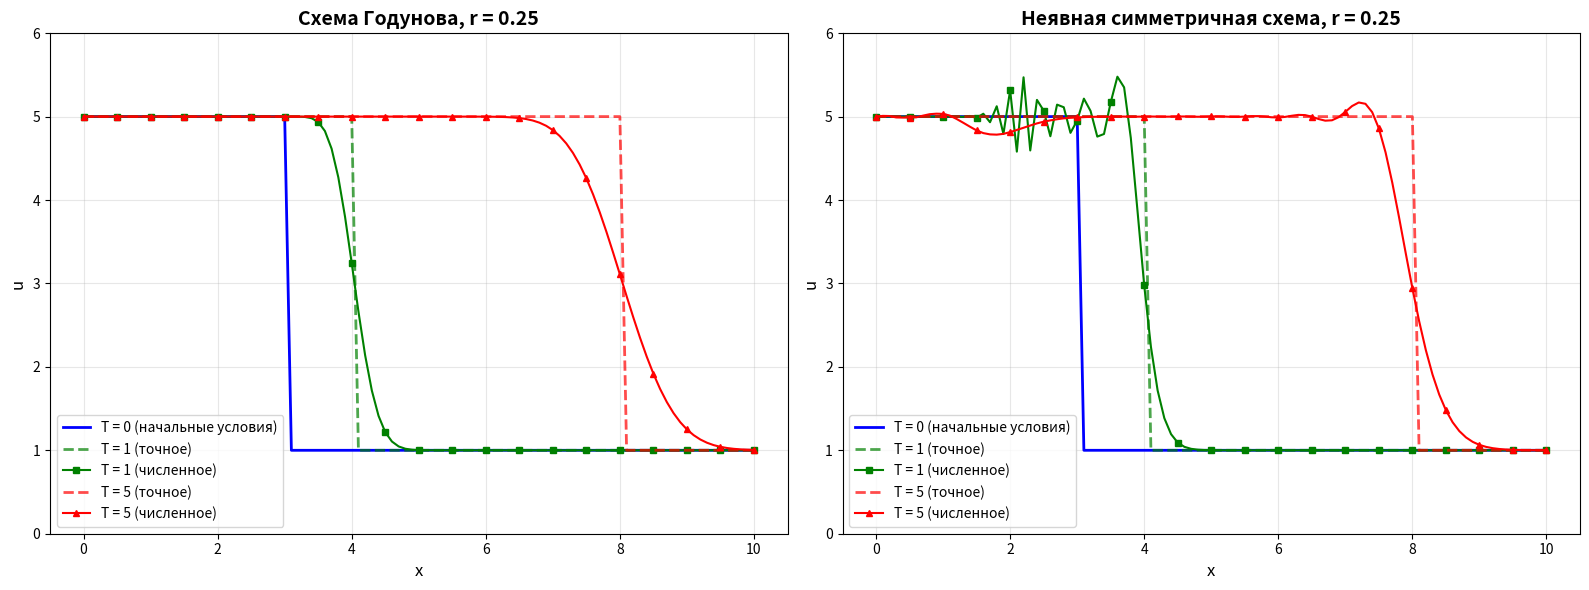
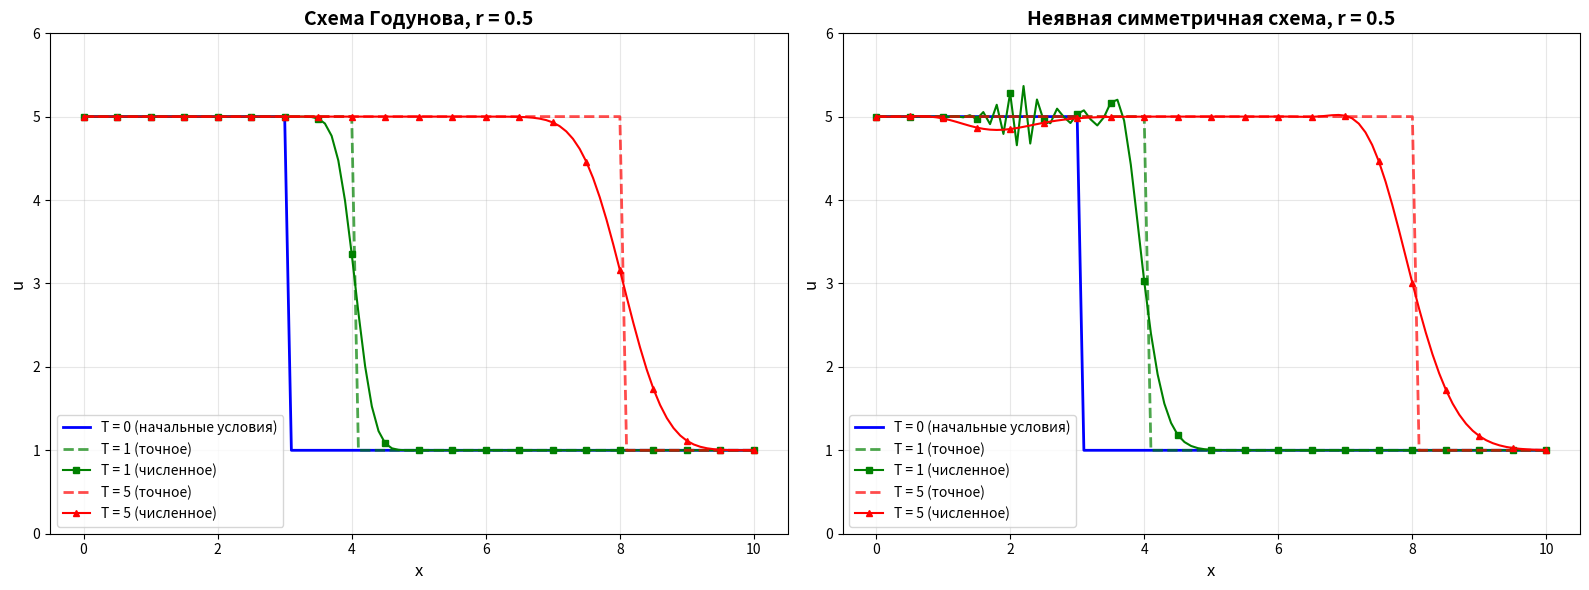
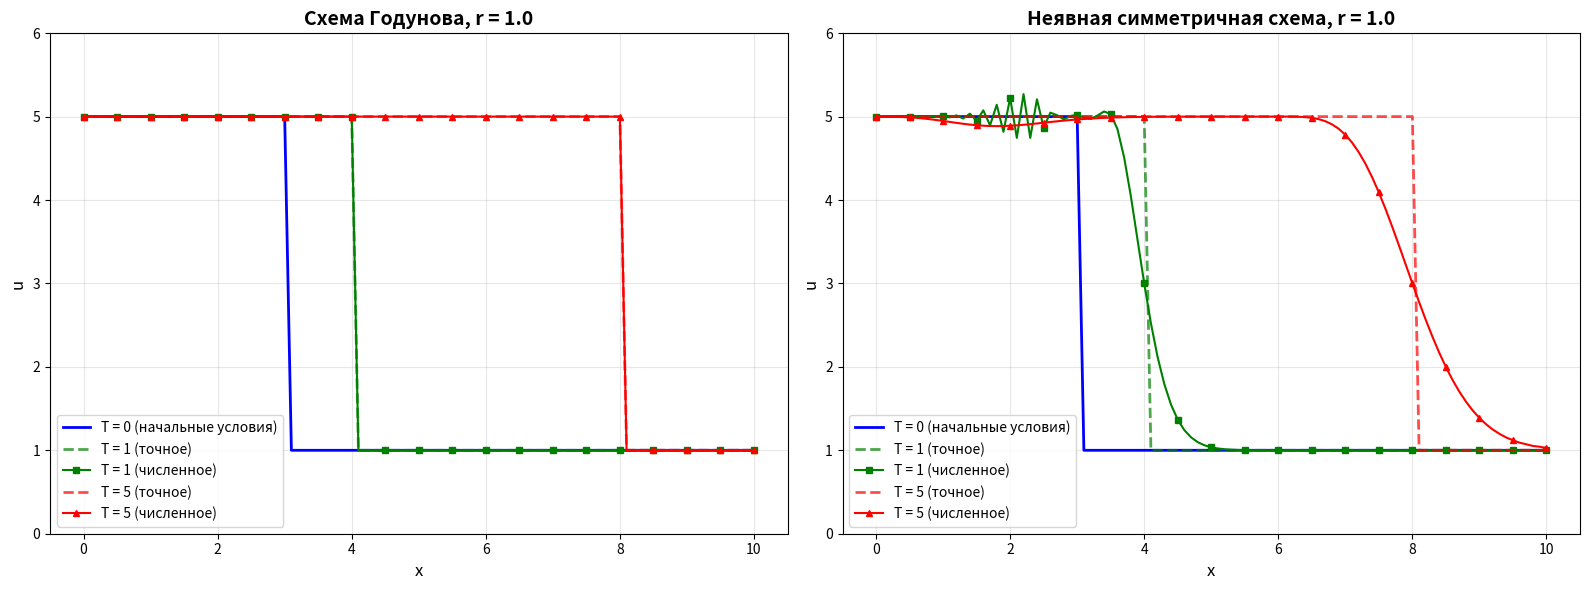
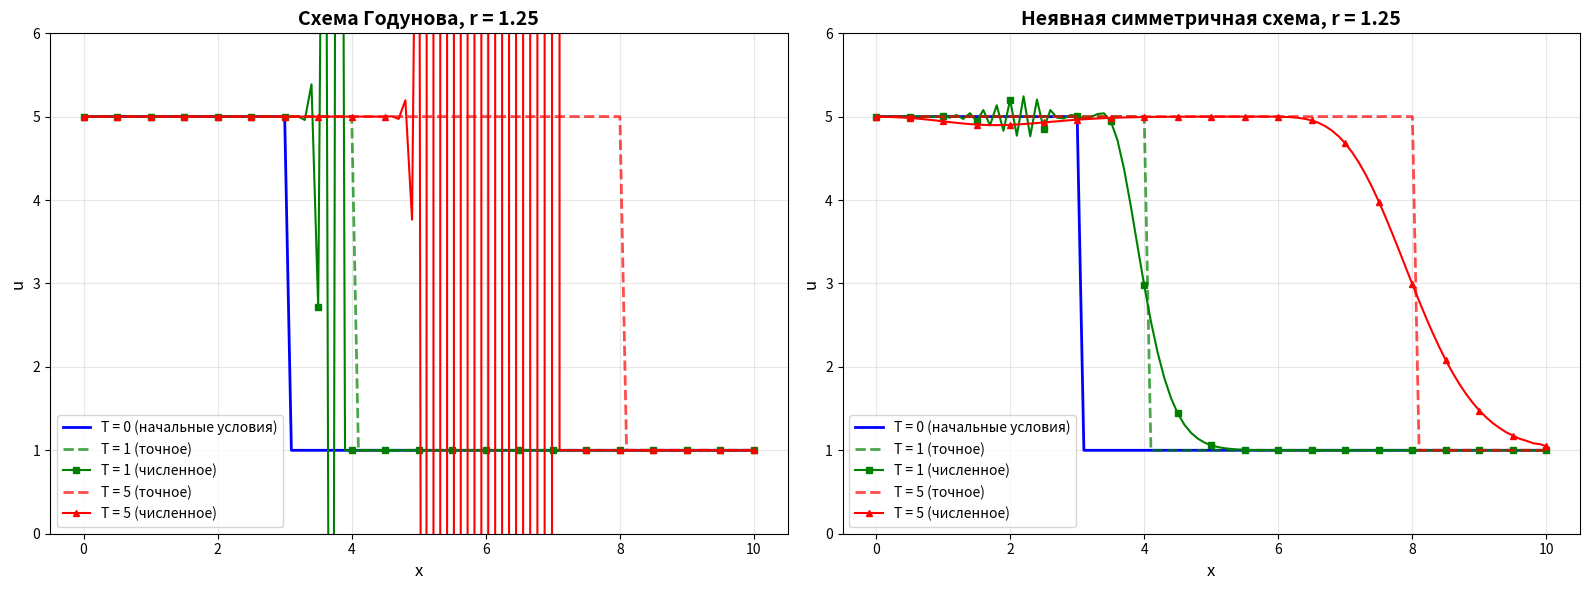

The matplotlib source for these figures, in order:
import numpy as np
import matplotlib.pyplot as plt

a = 1.0
x_start = 0.0
x_end = 10.0
h = 0.1
r_values = [0.25, 0.5, 1.0, 1.25]
T_values = [0, 1, 5]


def initial_condition(x):
    return np.where(x <= 3, 5.0, 1.0)


def exact_solution(x, t, a):
    x_shifted = x - a * t
    return np.where(x_shifted <= 3, 5.0, 1.0)


def godunov_scheme(u0, x, a, h, tau, num_steps):
    nx = len(x)
    u = u0.copy()
    u_history = [u0.copy()]

    for n in range(num_steps):
        u_new = np.zeros(nx)

        u_new[0] = 5.0

        for i in range(1, nx):
            u_new[i] = u[i] - (a * tau / h) * (u[i] - u[i - 1])

        u = u_new.copy()
        u_history.append(u.copy())

    return u_history


def implicit_symmetric_scheme(u0, x, a, h, tau, num_steps):
    nx = len(x)
    u = u0.copy()
    u_history = [u0.copy()]

    r = a * tau / h

    for n in range(num_steps):
        A = np.zeros((nx, nx))
        b = u.copy()

        A[0, 0] = 1.0
        b[0] = 5.0

        for i in range(1, nx - 1):
            A[i, i - 1] = -r / 2
            A[i, i] = 1.0
            A[i, i + 1] = r / 2

        A[nx - 1, nx - 2] = -r / 2
        A[nx - 1, nx - 1] = 1.0 + r / 2

        u_new = np.linalg.solve(A, b)
        u = u_new.copy()
        u_history.append(u.copy())

    return u_history


x = np.arange(x_start, x_end + h / 2, h)
u0 = initial_condition(x)

print("=" * 80)
print()
print(f"Параметры:")
print(f"  Отрезок: [{x_start}, {x_end}]")
print(f"  Шаг по пространству: h = {h}")
print(f"  Скорость переноса: a = {a}")
print(f"  Начальные условия: u(x,0) = 5 при x ≤ 3, u(x,0) = 1 при x > 3")
print(f"  Значения r = a*tau/h: {r_values}")
print(f"  Моменты времени: T = {T_values}")
print(f"  Граничные условия: u(0,t) = 5 (входящая волна слева)")
print()

for r in r_values:
    tau = r * h / a

    print("-" * 80)
    print(f"Расчёт для r = {r} (tau = {tau:.4f})")
    print("-" * 80)

    fig, axes = plt.subplots(1, 2, figsize=(16, 6))

    ax1 = axes[0]
    ax1.set_title(f'Схема Годунова, r = {r}', fontsize=14, fontweight='bold')
    ax1.set_xlabel('x', fontsize=12)
    ax1.set_ylabel('u', fontsize=12)
    ax1.grid(True, alpha=0.3)

    ax2 = axes[1]
    ax2.set_title(f'Неявная симметричная схема, r = {r}', fontsize=14, fontweight='bold')
    ax2.set_xlabel('x', fontsize=12)
    ax2.set_ylabel('u', fontsize=12)
    ax2.grid(True, alpha=0.3)

    colors = ['blue', 'green', 'red']
    markers = ['o', 's', '^']

    for idx, T in enumerate(T_values):
        if T == 0:
            num_steps = 0
        else:
            num_steps = int(T / tau)

        u_godunov = godunov_scheme(u0, x, a, h, tau, num_steps)
        u_godunov_final = u_godunov[-1]

        u_implicit = implicit_symmetric_scheme(u0, x, a, h, tau, num_steps)
        u_implicit_final = u_implicit[-1]

        u_exact = exact_solution(x, T, a)

        if T == 0:
            ax1.plot(x, u_exact, color=colors[idx], linestyle='-', linewidth=2,
                     label=f'T = {T} (начальные условия)')
            ax2.plot(x, u_exact, color=colors[idx], linestyle='-', linewidth=2,
                     label=f'T = {T} (начальные условия)')
        else:
            ax1.plot(x, u_exact, color=colors[idx], linestyle='--', linewidth=2,
                     label=f'T = {T} (точное)', alpha=0.7)
            ax1.plot(x, u_godunov_final, color=colors[idx], marker=markers[idx],
                     markersize=4, linestyle='-', linewidth=1.5,
                     label=f'T = {T} (численное)', markevery=5)

            ax2.plot(x, u_exact, color=colors[idx], linestyle='--', linewidth=2,
                     label=f'T = {T} (точное)', alpha=0.7)
            ax2.plot(x, u_implicit_final, color=colors[idx], marker=markers[idx],
                     markersize=4, linestyle='-', linewidth=1.5,
                     label=f'T = {T} (численное)', markevery=5)

            error_godunov_l1 = np.mean(np.abs(u_godunov_final - u_exact)) * h
            error_godunov_l2 = np.sqrt(np.sum((u_godunov_final - u_exact) ** 2) * h)
            error_godunov_max = np.max(np.abs(u_godunov_final - u_exact))

            error_implicit_l1 = np.mean(np.abs(u_implicit_final - u_exact)) * h
            error_implicit_l2 = np.sqrt(np.sum((u_implicit_final - u_exact) ** 2) * h)
            error_implicit_max = np.max(np.abs(u_implicit_final - u_exact))

            print(f"  T = {T}:")
            print(f"    Годунов:")
            print(f"      L1-норма ошибки:  {error_godunov_l1:.6f}")
            print(f"      L2-норма ошибки:  {error_godunov_l2:.6f}")
            print(f"      Макс. ошибка:     {error_godunov_max:.6f}")
            print(f"    Неявная:")
            print(f"      L1-норма ошибки:  {error_implicit_l1:.6f}")
            print(f"      L2-норма ошибки:  {error_implicit_l2:.6f}")
            print(f"      Макс. ошибка:     {error_implicit_max:.6f}")

    ax1.legend(loc='best', fontsize=10)
    ax2.legend(loc='best', fontsize=10)
    ax1.set_ylim([0, 6])
    ax2.set_ylim([0, 6])

    plt.tight_layout()
    filename = f'task2_r_{r:.2f}.png'.replace('.', '_')
    plt.savefig(filename, dpi=150, bbox_inches='tight')
    print(f"  График сохранён: {filename}")
    print()

    plt.show()

print("=" * 80)
print()
print("АНАЛИЗ РЕЗУЛЬТАТОВ:")
print()
print("1. Схема Годунова:")
print("   - Устойчива при r ≤ 1 (условие Куранта)")
print("   - При r = 1 даёт точное решение (отсутствие численной диффузии)")
print("   - При r < 1 наблюдается размазывание фронта")
print("   - При r > 1 схема неустойчива")
print()
print("2. Неявная симметричная схема:")
print("   - Безусловно устойчива (для любого r)")
print("   - Имеет дисперсионные ошибки (осцилляции)")
print("   - Не монотонна - появляются выбросы на разрывах")
print("   - Центральная разность приводит к осцилляциям Гиббса")
print()
print("=" * 80)